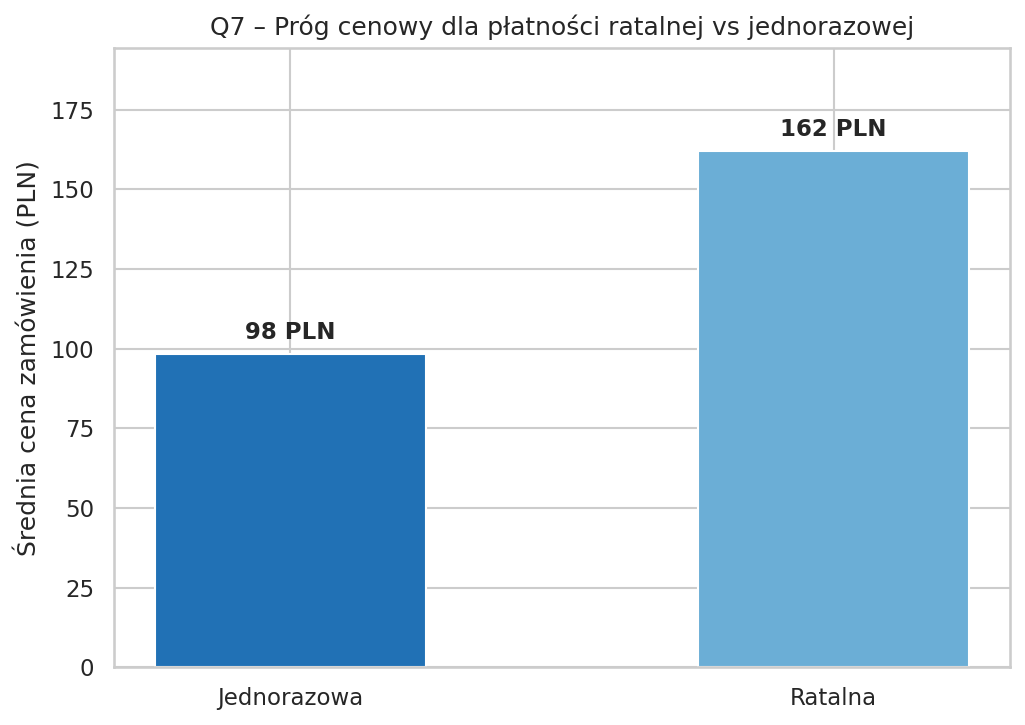

The data file committed next to this chart (first rows):
typ, avg_BRL, avg_PLN, zamowien
Jednorazowa, 91.14, 98.2, 48611
Ratalna, 150.3, 162, 50840
